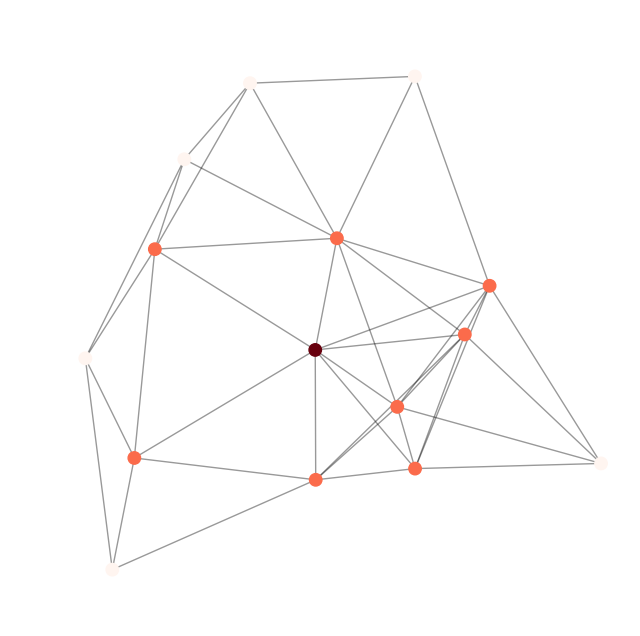

Generate this figure with matplotlib:
import matplotlib.pyplot as plt
import networkx as nx
import numpy
import sys
from tempfile import TemporaryFile
numpy.set_printoptions(threshold=sys.maxsize)

G = nx.random_geometric_graph(15, 0.4)

A = nx.adjacency_matrix(G)
matrica = A.todense()

numpy.save("matrica", matrica)

# file = open("matrica.txt", "w")
# matrica_str = str(matrica).replace(" ", ", ").replace("]", "],")
# file.write(matrica_str)
# file.close()

# position is stored as node attribute data for random_geometric_graph
pos = nx.get_node_attributes(G, 'pos')

# find node near center (0.5,0.5)
dmin = 1
ncenter = 0
for n in pos:
    x, y = pos[n]
    d = (x - 0.5)**2 + (y - 0.5)**2
    if d < dmin:
        ncenter = n
        dmin = d
# color by path length from node near center
p = dict(nx.single_source_shortest_path_length(G, ncenter))

plt.figure(figsize=(8, 8))
nx.draw_networkx_edges(G, pos, nodelist=[ncenter], alpha=0.4)
nx.draw_networkx_nodes(G, pos, nodelist=list(p.keys()),
                       node_size=80,
                       node_color=list(p.values()),
                       cmap=plt.cm.Reds_r)

plt.xlim(-0.05, 1.05)
plt.ylim(-0.05, 1.05)
plt.axis('off')
plt.show()
